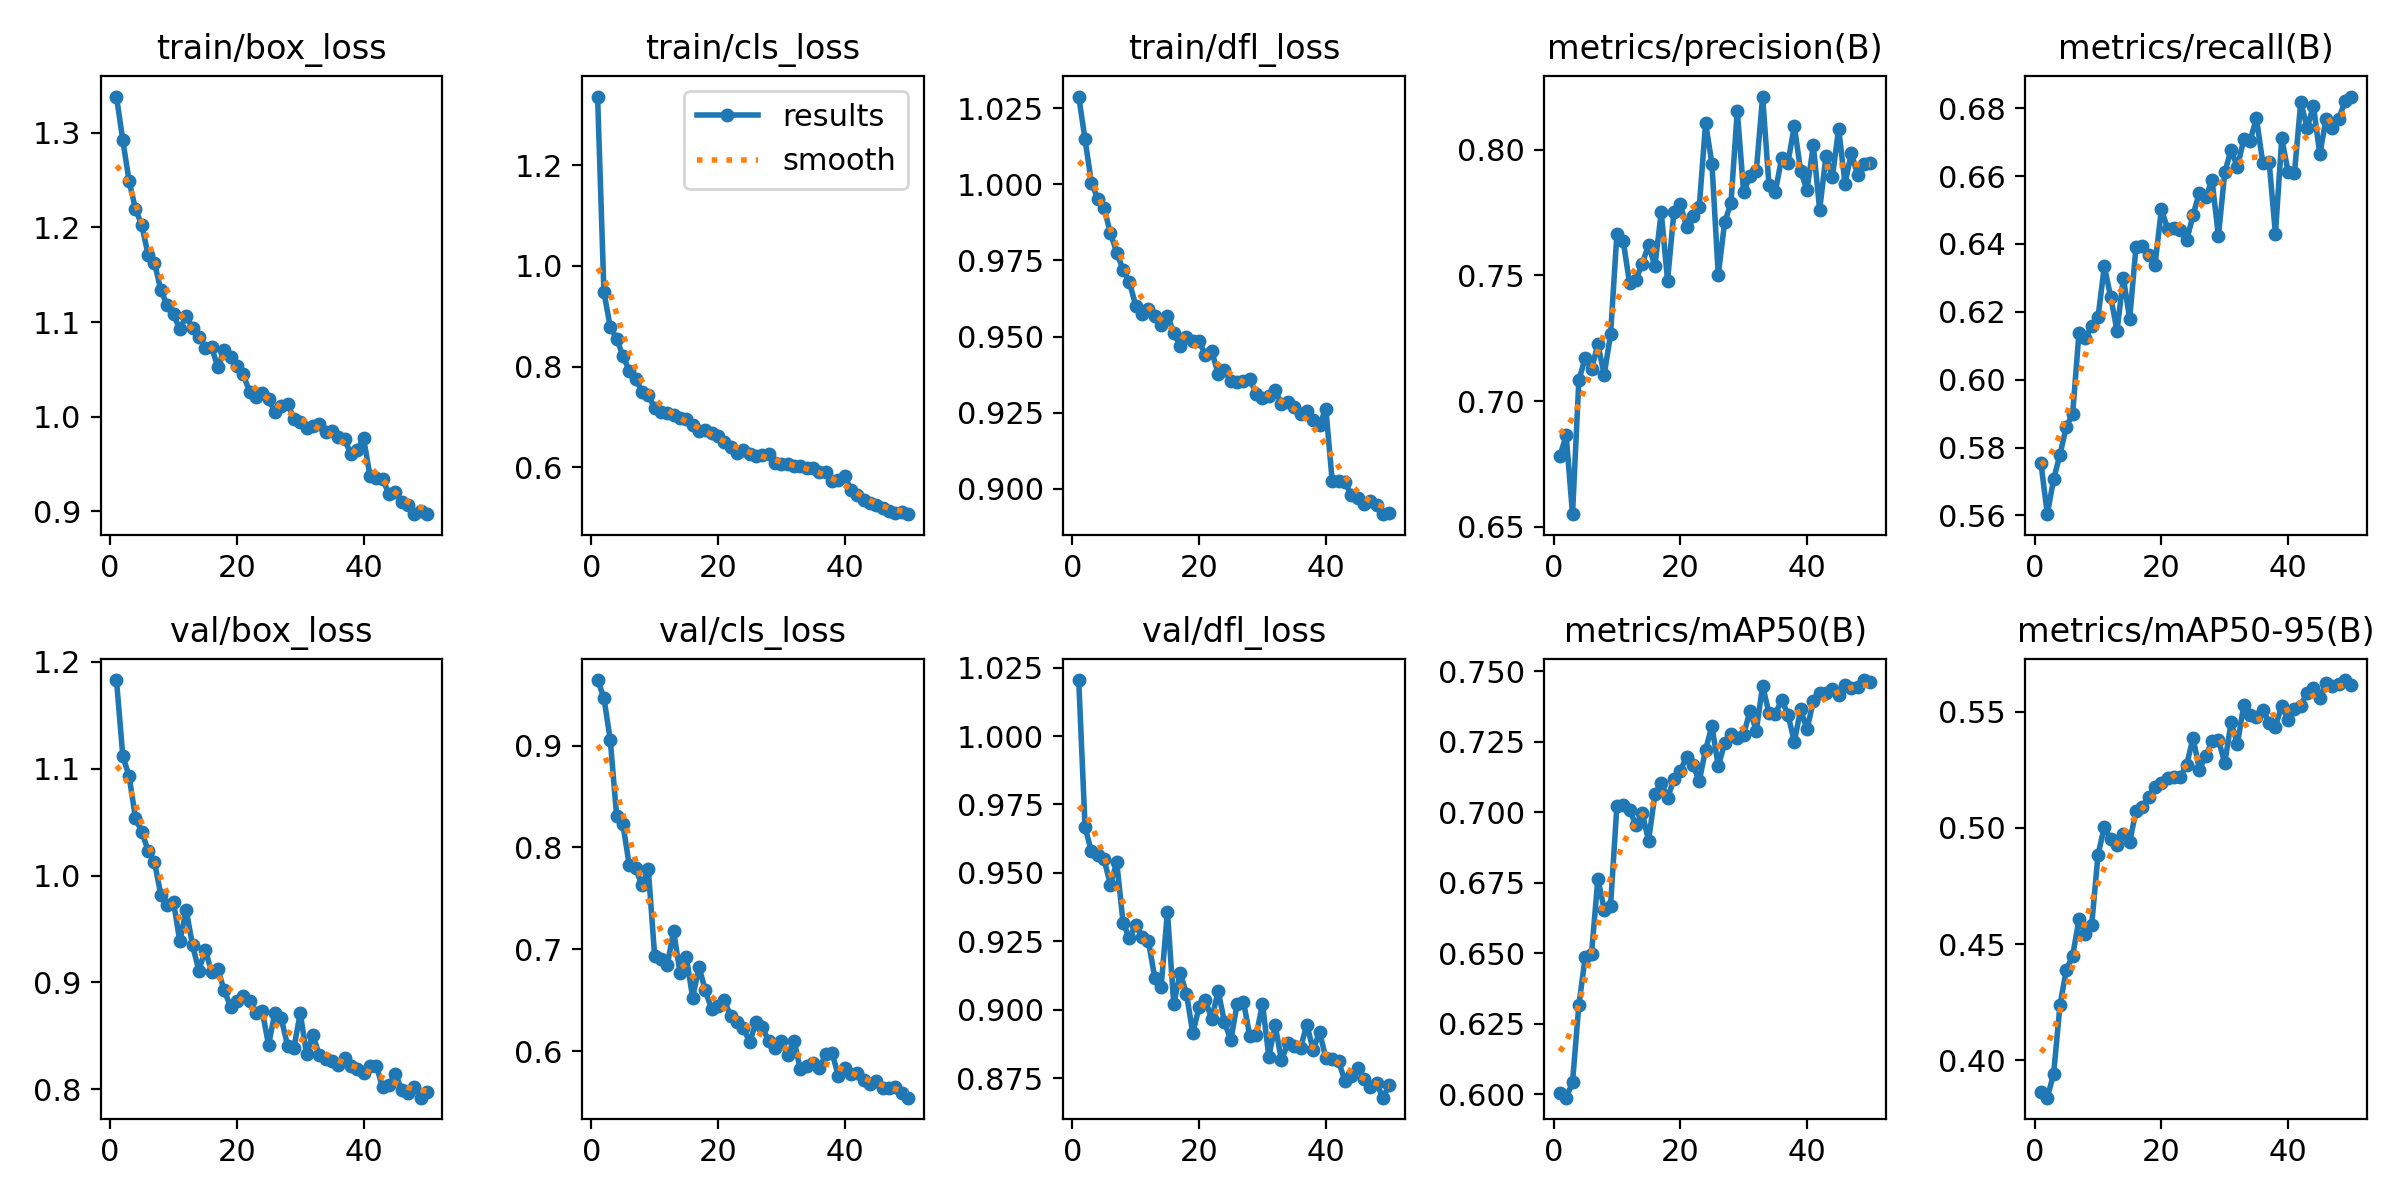

The table this chart was drawn from, first rows:
epoch, time, train/box_loss, train/cls_loss, train/dfl_loss, metrics/precision(B), metrics/recall(B), metrics/mAP50(B), metrics/mAP50-95(B), val/box_loss, val/cls_loss, val/dfl_loss, lr/pg0, lr/pg1, lr/pg2
1, 80.94, 1.338, 1.336, 1.029, 0.6781, 0.5753, 0.6004, 0.3861, 1.183, 0.9643, 1.02, 0.0005551, 0.0005551, 0.0005551
2, 149.6, 1.292, 0.9478, 1.015, 0.6864, 0.5604, 0.5988, 0.3839, 1.112, 0.9468, 0.9667, 0.001089, 0.001089, 0.001089
3, 216.9, 1.249, 0.8783, 1.001, 0.6551, 0.5707, 0.6042, 0.3942, 1.093, 0.9055, 0.9579, 0.0016, 0.0016, 0.0016
4, 285.9, 1.22, 0.8556, 0.9952, 0.7084, 0.5779, 0.6317, 0.4238, 1.054, 0.8312, 0.9566, 0.001568, 0.001568, 0.001568
5, 354.9, 1.202, 0.8207, 0.9921, 0.7171, 0.5861, 0.6486, 0.4389, 1.041, 0.8226, 0.9549, 0.001535, 0.001535, 0.001535
6, 418.8, 1.171, 0.7919, 0.984, 0.7128, 0.5899, 0.6498, 0.445, 1.023, 0.7824, 0.9457, 0.001502, 0.001502, 0.001502
7, 486.2, 1.163, 0.776, 0.9776, 0.7226, 0.6139, 0.6764, 0.4606, 1.013, 0.78, 0.9539, 0.001469, 0.001469, 0.001469
8, 554.4, 1.133, 0.7498, 0.972, 0.7105, 0.6122, 0.6655, 0.4545, 0.982, 0.7628, 0.9317, 0.001436, 0.001436, 0.001436
9, 625.5, 1.118, 0.7428, 0.9678, 0.7265, 0.6159, 0.6669, 0.4581, 0.972, 0.7788, 0.9261, 0.001403, 0.001403, 0.001403
10, 695.8, 1.108, 0.7178, 0.9602, 0.7663, 0.6184, 0.7022, 0.4884, 0.9751, 0.6938, 0.9311, 0.00137, 0.00137, 0.00137
11, 764.8, 1.092, 0.7095, 0.9573, 0.7636, 0.6334, 0.7027, 0.5005, 0.9383, 0.6909, 0.9266, 0.001337, 0.001337, 0.001337
12, 832.3, 1.107, 0.7076, 0.9592, 0.747, 0.6244, 0.7008, 0.495, 0.9679, 0.6849, 0.925, 0.001304, 0.001304, 0.001304
13, 899.2, 1.094, 0.7028, 0.9568, 0.7482, 0.6145, 0.6955, 0.4927, 0.935, 0.7178, 0.9117, 0.001271, 0.001271, 0.001271
14, 967.2, 1.084, 0.6986, 0.9538, 0.7547, 0.63, 0.6998, 0.4974, 0.9111, 0.6771, 0.9084, 0.001238, 0.001238, 0.001238
15, 1034, 1.073, 0.6967, 0.9569, 0.7621, 0.618, 0.6899, 0.494, 0.9304, 0.6926, 0.9358, 0.001205, 0.001205, 0.001205
16, 1100, 1.074, 0.6834, 0.9513, 0.7537, 0.6392, 0.7064, 0.5073, 0.9102, 0.6526, 0.9019, 0.001172, 0.001172, 0.001172
17, 1164, 1.052, 0.6724, 0.947, 0.7751, 0.6394, 0.7104, 0.5091, 0.9124, 0.6828, 0.9135, 0.001139, 0.001139, 0.001139
18, 1231, 1.07, 0.6734, 0.9499, 0.748, 0.6367, 0.7051, 0.5134, 0.8925, 0.6597, 0.9058, 0.001106, 0.001106, 0.001106
19, 1298, 1.063, 0.6672, 0.9485, 0.7753, 0.6339, 0.7117, 0.5177, 0.8773, 0.6411, 0.8915, 0.001073, 0.001073, 0.001073
20, 1363, 1.054, 0.6624, 0.9486, 0.7783, 0.6502, 0.7146, 0.5194, 0.8827, 0.6442, 0.9009, 0.00104, 0.00104, 0.00104
21, 1429, 1.045, 0.6496, 0.9438, 0.7694, 0.6444, 0.7198, 0.5214, 0.8875, 0.65, 0.9034, 0.001007, 0.001007, 0.001007
22, 1496, 1.027, 0.641, 0.9451, 0.7735, 0.6446, 0.7169, 0.5221, 0.8829, 0.6344, 0.8965, 0.0009739, 0.0009739, 0.0009739
23, 1563, 1.02, 0.6272, 0.9378, 0.7773, 0.644, 0.711, 0.5219, 0.8712, 0.6285, 0.9069, 0.0009409, 0.0009409, 0.0009409
24, 1627, 1.025, 0.6345, 0.9389, 0.8106, 0.641, 0.7222, 0.5272, 0.8733, 0.6229, 0.8954, 0.0009078, 0.0009078, 0.0009078
25, 1705, 1.018, 0.6259, 0.9355, 0.7944, 0.6485, 0.7306, 0.5387, 0.8415, 0.6088, 0.8889, 0.0008748, 0.0008748, 0.0008748
26, 1777, 1.005, 0.6218, 0.9352, 0.7501, 0.6551, 0.7164, 0.5251, 0.8715, 0.6285, 0.9021, 0.0008418, 0.0008418, 0.0008418
27, 1848, 1.011, 0.6252, 0.9353, 0.7711, 0.6538, 0.7244, 0.5311, 0.8663, 0.6237, 0.9029, 0.0008088, 0.0008088, 0.0008088
28, 1915, 1.014, 0.6257, 0.9361, 0.7787, 0.6587, 0.7278, 0.5372, 0.8409, 0.6097, 0.8904, 0.0007758, 0.0007758, 0.0007758
29, 2001, 0.998, 0.6087, 0.9312, 0.8154, 0.6423, 0.7265, 0.5379, 0.8388, 0.6031, 0.8906, 0.0007428, 0.0007428, 0.0007428
30, 2066, 0.9948, 0.6071, 0.9297, 0.7831, 0.6611, 0.7275, 0.5278, 0.8713, 0.6096, 0.902, 0.0007098, 0.0007098, 0.0007098
31, 2143, 0.9879, 0.6068, 0.9306, 0.7896, 0.6677, 0.7359, 0.5454, 0.8326, 0.5965, 0.8829, 0.0006768, 0.0006768, 0.0006768
32, 2215, 0.9903, 0.6025, 0.9325, 0.7914, 0.6626, 0.7289, 0.536, 0.8511, 0.6103, 0.8943, 0.0006438, 0.0006438, 0.0006438
33, 2284, 0.9922, 0.6016, 0.9279, 0.8211, 0.6708, 0.7449, 0.5528, 0.8317, 0.5821, 0.8815, 0.0006108, 0.0006108, 0.0006108
34, 2358, 0.9843, 0.598, 0.9284, 0.7859, 0.6704, 0.7351, 0.5487, 0.8285, 0.5857, 0.8878, 0.0005778, 0.0005778, 0.0005778
35, 2423, 0.9845, 0.5981, 0.927, 0.7831, 0.677, 0.7348, 0.5478, 0.8261, 0.5887, 0.8867, 0.0005448, 0.0005448, 0.0005448
36, 2490, 0.9783, 0.59, 0.9246, 0.7966, 0.6639, 0.74, 0.5508, 0.8226, 0.5833, 0.8861, 0.0005118, 0.0005118, 0.0005118
37, 2554, 0.9765, 0.5905, 0.9255, 0.7949, 0.6643, 0.7346, 0.5452, 0.829, 0.5971, 0.8945, 0.0004788, 0.0004788, 0.0004788
38, 2614, 0.9605, 0.5735, 0.9226, 0.8094, 0.643, 0.725, 0.5436, 0.8217, 0.5984, 0.8853, 0.0004458, 0.0004458, 0.0004458
39, 2678, 0.9652, 0.5749, 0.921, 0.7915, 0.6711, 0.7365, 0.5526, 0.8188, 0.5756, 0.8919, 0.0004127, 0.0004127, 0.0004127
40, 2745, 0.9773, 0.5819, 0.9264, 0.7839, 0.6612, 0.7294, 0.5464, 0.8156, 0.5838, 0.8823, 0.0003797, 0.0003797, 0.0003797
41, 2825, 0.9377, 0.5547, 0.9025, 0.8017, 0.6609, 0.7394, 0.5513, 0.8215, 0.5777, 0.8818, 0.0003467, 0.0003467, 0.0003467
42, 2888, 0.935, 0.5439, 0.9025, 0.7762, 0.6818, 0.7422, 0.5526, 0.8222, 0.5791, 0.8812, 0.0003137, 0.0003137, 0.0003137
43, 2956, 0.9346, 0.5343, 0.9023, 0.7975, 0.6742, 0.7422, 0.5582, 0.8018, 0.5719, 0.874, 0.0002807, 0.0002807, 0.0002807
44, 3018, 0.9179, 0.5281, 0.898, 0.789, 0.6807, 0.7438, 0.5603, 0.8038, 0.5674, 0.8759, 0.0002477, 0.0002477, 0.0002477
45, 3080, 0.9205, 0.5252, 0.897, 0.8084, 0.6664, 0.7416, 0.5559, 0.8142, 0.5708, 0.8788, 0.0002147, 0.0002147, 0.0002147
46, 3145, 0.9101, 0.5191, 0.8952, 0.7865, 0.6769, 0.7452, 0.5624, 0.7997, 0.5635, 0.8748, 0.0001817, 0.0001817, 0.0001817
47, 3212, 0.9071, 0.5126, 0.8961, 0.7986, 0.6741, 0.744, 0.5612, 0.7963, 0.5643, 0.8718, 0.0001487, 0.0001487, 0.0001487
48, 3276, 0.8975, 0.509, 0.8948, 0.79, 0.677, 0.7443, 0.5618, 0.8025, 0.5649, 0.8732, 0.0001157, 0.0001157, 0.0001157
49, 3338, 0.9, 0.5101, 0.8917, 0.7942, 0.6821, 0.7469, 0.5636, 0.7922, 0.5586, 0.8679, 8.26832e-05, 8.26832e-05, 8.26832e-05
50, 3406, 0.897, 0.5067, 0.892, 0.7948, 0.6834, 0.7462, 0.5614, 0.7975, 0.5544, 0.8724, 4.96766e-05, 4.96766e-05, 4.96766e-05
